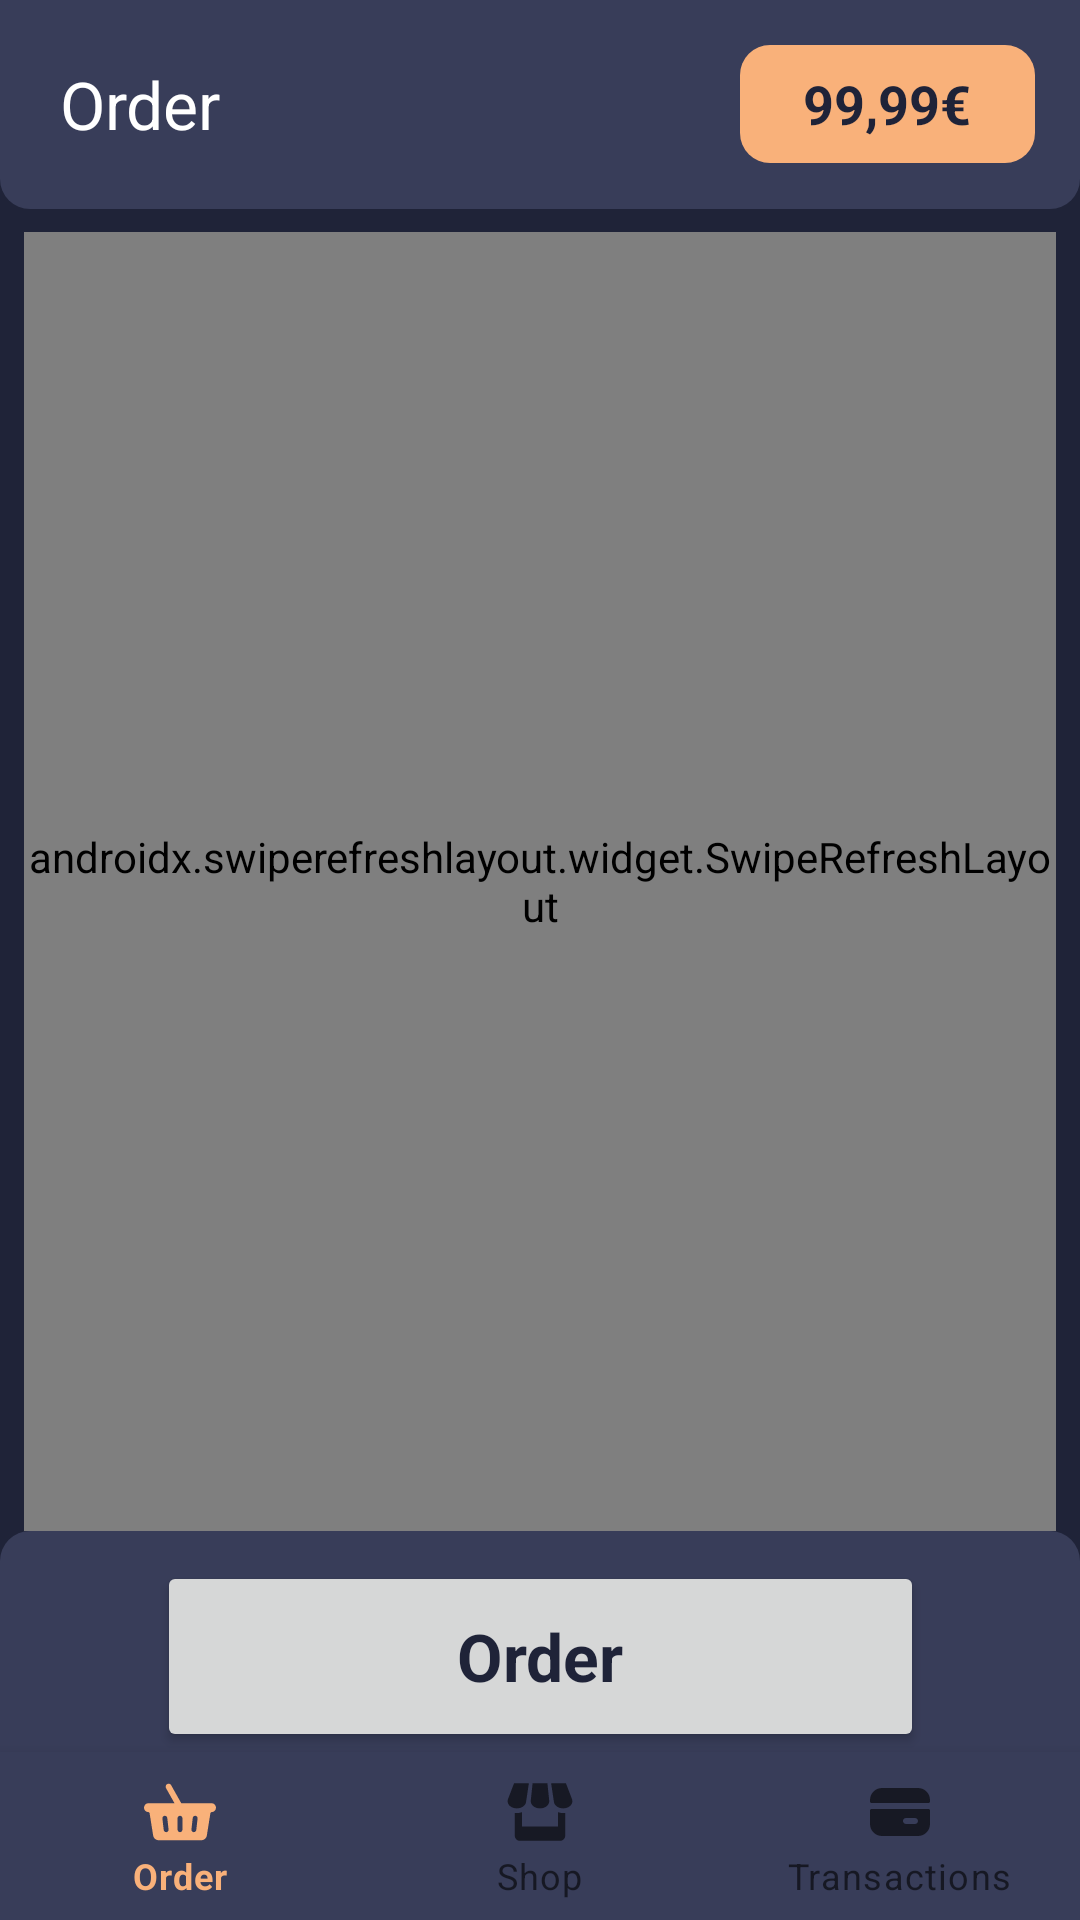

Write the Android layout XML for this screen, with the resource values it uses.
<!-- AndroidManifest.xml: application theme Theme.Pizza -->
<!-- res/layout/activity_main.xml -->
<?xml version="1.0" encoding="utf-8"?>
<androidx.constraintlayout.widget.ConstraintLayout xmlns:android="http://schemas.android.com/apk/res/android"
    xmlns:app="http://schemas.android.com/apk/res-auto"
    xmlns:tools="http://schemas.android.com/tools"
    android:layout_width="match_parent"
    android:layout_height="match_parent">

    <View
        android:id="@+id/header_backdrop"
        android:layout_width="0dp"
        android:layout_height="200dp"
        android:background="@drawable/layout_bg"
        android:backgroundTint="@color/gray_mid"
        app:layout_constraintBottom_toBottomOf="@+id/header_constraint_layout"
        app:layout_constraintEnd_toEndOf="parent"
        app:layout_constraintStart_toStartOf="parent"
        tools:ignore="VisualLintBounds" />

    <androidx.constraintlayout.widget.ConstraintLayout
        android:id="@+id/header_constraint_layout"
        android:layout_width="0dp"
        android:layout_height="wrap_content"
        android:padding="10dp"
        app:layout_constraintEnd_toEndOf="parent"
        app:layout_constraintHorizontal_bias="0.0"
        app:layout_constraintStart_toStartOf="parent"
        app:layout_constraintTop_toTopOf="parent">

        <TextView
            android:id="@+id/header"
            android:layout_width="0dp"
            android:layout_height="wrap_content"
            android:padding="10dp"
            android:text="@string/menu_order"
            android:textAppearance="@style/TextAppearance.AppCompat.Large"
            app:layout_constraintEnd_toStartOf="@+id/top_bubble_constraint"
            app:layout_constraintStart_toStartOf="parent"
            app:layout_constraintTop_toTopOf="parent" />

        <androidx.constraintlayout.widget.ConstraintLayout
            android:id="@+id/top_bubble_constraint"
            android:layout_width="0dp"
            android:layout_height="0dp"
            android:layout_margin="5dp"
            android:background="@drawable/layout_bg"
            android:backgroundTint="@color/cream"
            app:layout_constraintBottom_toBottomOf="@+id/header"
            app:layout_constraintDimensionRatio="2.5"
            app:layout_constraintEnd_toEndOf="parent"
            app:layout_constraintTop_toTopOf="parent">

            <TextView
                android:id="@+id/top_bubble_text"
                android:layout_width="0dp"
                android:layout_height="0dp"
                android:gravity="center"
                android:text="@string/sample_price_total"
                android:textAppearance="@style/TextAppearance.AppCompat.Medium"
                android:textColor="@color/gray_dark"
                android:textStyle="bold"
                app:layout_constraintBottom_toBottomOf="parent"
                app:layout_constraintEnd_toEndOf="parent"
                app:layout_constraintStart_toStartOf="parent"
                app:layout_constraintTop_toTopOf="parent" />
        </androidx.constraintlayout.widget.ConstraintLayout>

    </androidx.constraintlayout.widget.ConstraintLayout>

    <androidx.swiperefreshlayout.widget.SwipeRefreshLayout
        android:id="@+id/swipe_refresh_layout"
        android:layout_width="0dp"
        android:layout_height="0dp"
        android:layout_marginLeft="@dimen/card_distance"
        android:layout_marginTop="@dimen/card_distance"
        android:layout_marginRight="@dimen/card_distance"
        app:layout_constraintBottom_toTopOf="@+id/bottom_layout"
        app:layout_constraintLeft_toLeftOf="parent"
        app:layout_constraintRight_toRightOf="parent"
        app:layout_constraintTop_toBottomOf="@+id/header_backdrop">

        <androidx.fragment.app.FragmentContainerView
            android:id="@+id/nav_host_fragment"
            android:name="androidx.navigation.fragment.NavHostFragment"
            android:layout_width="match_parent"
            android:layout_height="match_parent"
            android:contentDescription="@string/order_description_nav_view"
            app:defaultNavHost="true"
            app:navGraph="@navigation/navigation"
            tools:ignore="SpeakableTextPresentCheck" />

    </androidx.swiperefreshlayout.widget.SwipeRefreshLayout>

    <androidx.constraintlayout.widget.ConstraintLayout
        android:id="@+id/bottom_layout"
        android:layout_width="0dp"
        android:layout_height="wrap_content"
        app:layout_constraintBottom_toTopOf="@+id/bottomNavigationView"
        app:layout_constraintEnd_toEndOf="parent"
        app:layout_constraintStart_toStartOf="parent">

        <View
            android:id="@+id/bottom_backdrop"
            android:layout_width="0dp"
            android:layout_height="200dp"
            android:background="@drawable/layout_bg"
            android:backgroundTint="@color/gray_mid"
            app:layout_constraintEnd_toEndOf="parent"
            app:layout_constraintStart_toStartOf="parent"
            app:layout_constraintTop_toTopOf="@+id/bottom_constraint_layout"
            tools:ignore="VisualLintBounds" />

        <androidx.constraintlayout.widget.ConstraintLayout
            android:id="@+id/bottom_constraint_layout"
            android:layout_width="0dp"
            android:layout_height="wrap_content"
            android:paddingTop="10dp"
            app:layout_constraintBottom_toBottomOf="parent"
            app:layout_constraintEnd_toEndOf="parent"
            app:layout_constraintStart_toStartOf="parent">

            <Button
                android:id="@+id/bottom_button"
                android:layout_width="wrap_content"
                android:layout_height="0dp"
                android:onClick="onOrder"
                android:paddingHorizontal="100dp"
                android:text="@string/order_button"
                android:textAppearance="@style/TextAppearance.AppCompat.Large"
                android:textColor="@color/gray_dark"
                android:textStyle="bold"
                app:layout_constraintBottom_toBottomOf="parent"
                app:layout_constraintDimensionRatio="4"
                app:layout_constraintEnd_toEndOf="parent"
                app:layout_constraintStart_toStartOf="parent" />
        </androidx.constraintlayout.widget.ConstraintLayout>
    </androidx.constraintlayout.widget.ConstraintLayout>

    <com.google.android.material.bottomnavigation.BottomNavigationView
        android:id="@+id/bottomNavigationView"
        android:layout_width="0dp"
        android:layout_height="wrap_content"
        app:backgroundTint="@color/gray_mid"
        app:layout_constraintBottom_toBottomOf="parent"
        app:layout_constraintEnd_toEndOf="parent"
        app:layout_constraintStart_toStartOf="parent"
        app:menu="@menu/bottom_navigation" />

</androidx.constraintlayout.widget.ConstraintLayout>
<!-- resources referenced by this layout -->
<resources>
  <color name="cream">#F9B17A</color>
  <color name="gray_dark">#1F2338</color>
  <color name="gray_mid">#383D59</color>
  <dimen name="card_distance">8dp</dimen>
  <!-- drawable layout_bg (drawable) -->
  <?xml version="1.0" encoding="UTF-8"?>
  <shape xmlns:android="http://schemas.android.com/apk/res/android">
      <solid android:color="#FFFFFF"/>
      <corners android:radius="@dimen/corner_radius"/>
      <padding android:left="0dp" android:top="0dp" android:right="0dp" android:bottom="0dp" />
  </shape>
  <string name="menu_order">Order</string>
  <string name="order_button">Order</string>
  <string name="order_description_nav_view" translatable="false">Navigation view</string>
  <string name="sample_price_total" translatable="false">99,99€</string>
  <style name="Theme.Pizza" parent="Theme.MaterialComponents.Light.NoActionBar">
          <item name="colorPrimary">@color/cream</item>
          <item name="colorPrimaryVariant">@color/gray_mid</item>
          <item name="colorOnPrimary">@color/gray_mid</item>
          <item name="colorAccent">@color/cream</item>
  
          <item name="android:navigationBarColor">@color/gray_mid</item>
          <item name="android:statusBarColor">@color/gray_mid</item>
          <item name="actionBarStyle">@style/Theme.AppCompat.Light.NoActionBar</item>
          <item name="android:windowBackground">@color/gray_dark</item>
  
          <item name="android:textColorPrimary">@color/white</item>
          <item name="android:textColorSecondary">@color/gray_light</item>
          <item name="android:textColorTertiary">@color/gray_mid</item>
      </style>
  <dimen name="corner_radius">10dp</dimen>
  <color name="white">#FFFFFF</color>
  <color name="gray_light">#4D5375</color>
</resources>
